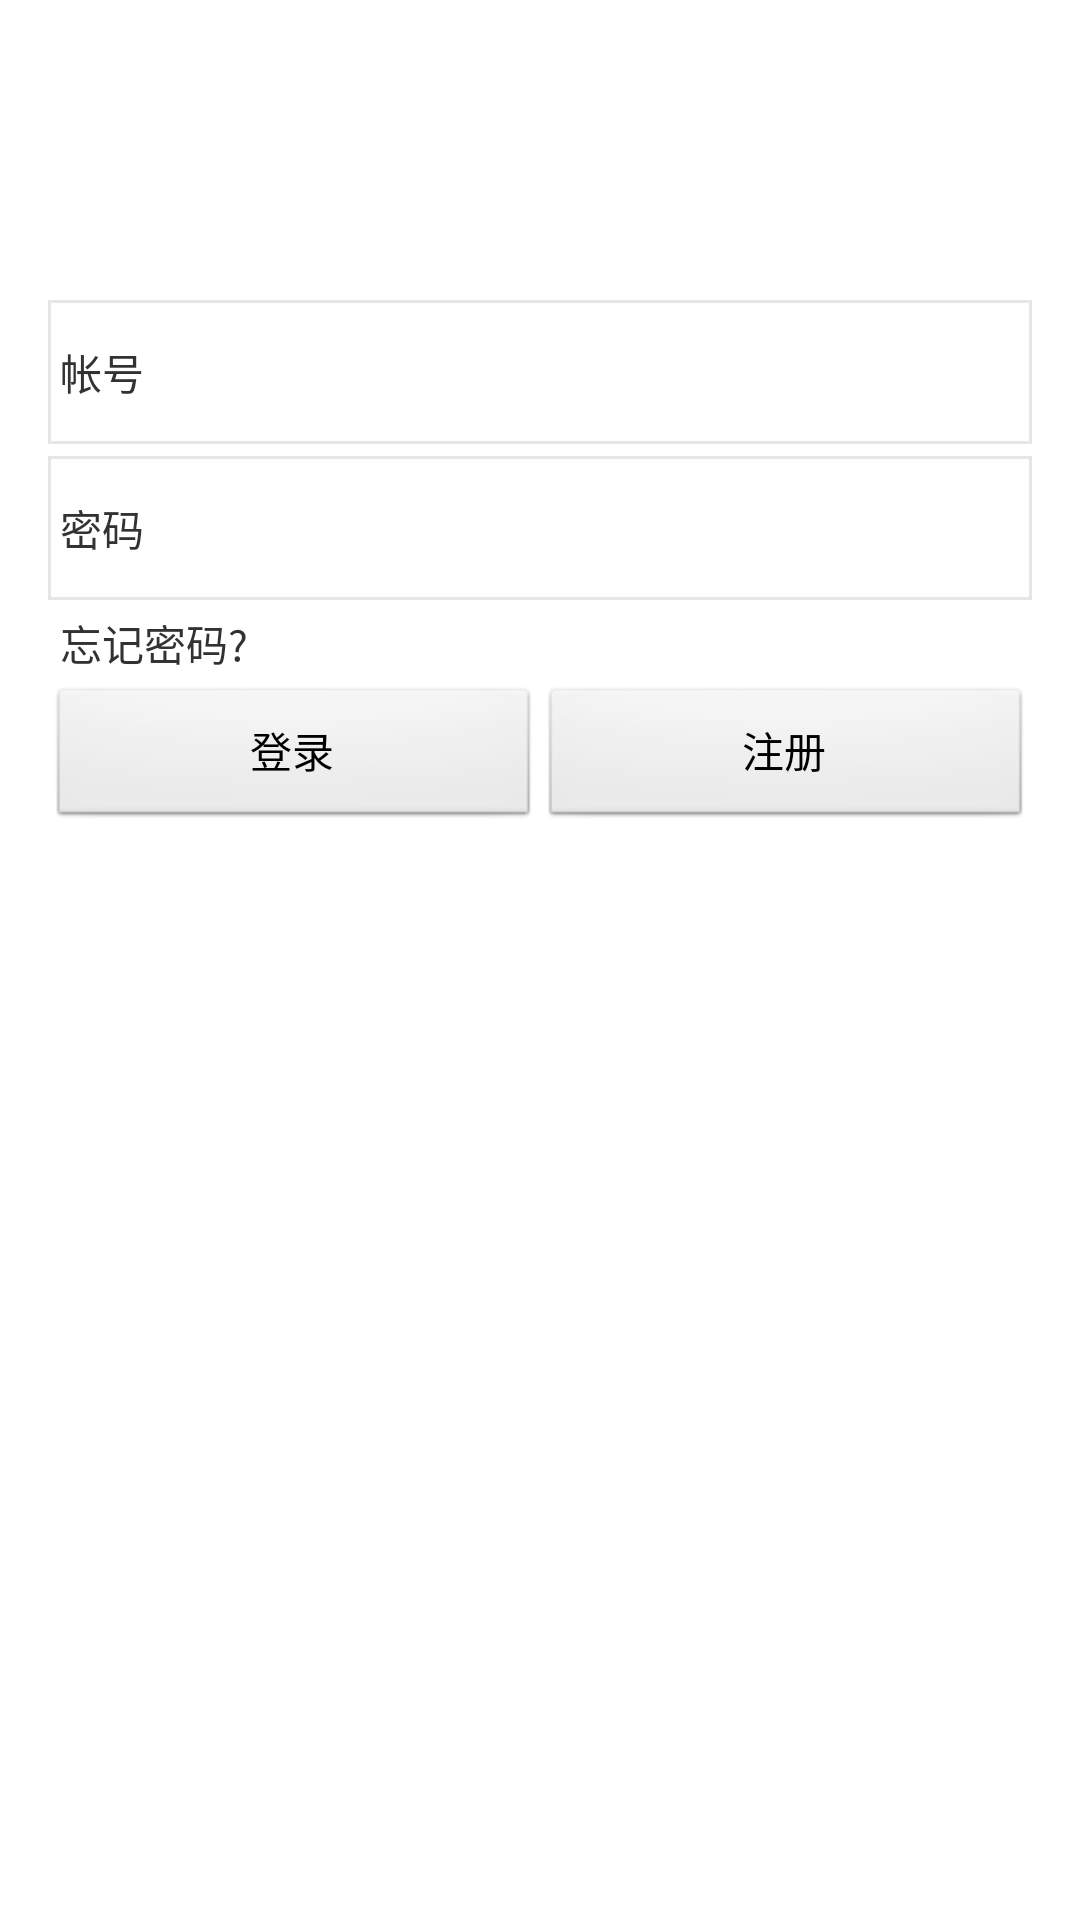

Android layout source for this screen:
<!-- AndroidManifest.xml: application theme AppTheme -->
<!-- res/layout/activity_login.xml -->
<?xml version="1.0" encoding="utf-8"?>
<RelativeLayout xmlns:android="http://schemas.android.com/apk/res/android"
    android:layout_width="match_parent"
    android:layout_height="match_parent"
    android:orientation="vertical" >

    <LinearLayout
        android:id="@+id/ll_account"
        android:layout_width="match_parent"
        android:layout_height="wrap_content"
        android:layout_marginLeft="16dp"
        android:layout_marginRight="16dp"
        android:layout_marginTop="100dp"
        android:background="@drawable/bg_shape_et"
        android:gravity="center_vertical"
        android:minHeight="48dp"
        android:orientation="horizontal" >

        <TextView
            android:layout_width="wrap_content"
            android:layout_height="wrap_content"
            android:paddingLeft="4dp"
            android:text="@string/account" />

        <EditText
            android:id="@+id/et_username"
            android:layout_width="0dp"
            android:layout_height="wrap_content"
            android:layout_weight="1"
            android:background="@null"
            android:padding="4dp" />
    </LinearLayout>

    <LinearLayout
        android:id="@+id/ll_password"
        android:layout_width="match_parent"
        android:layout_height="wrap_content"
        android:layout_below="@id/ll_account"
        android:layout_marginLeft="16dp"
        android:layout_marginRight="16dp"
        android:layout_marginTop="4dp"
        android:background="@drawable/bg_shape_et"
        android:gravity="center_vertical"
        android:minHeight="48dp"
        android:orientation="horizontal" >

        <TextView
            android:layout_width="wrap_content"
            android:layout_height="wrap_content"
            android:paddingLeft="4dp"
            android:text="@string/password" />

        <EditText
            android:id="@+id/et_password"
            android:layout_width="0dp"
            android:layout_height="wrap_content"
            android:layout_weight="1"
            android:background="@null"
            android:padding="4dp"
            android:password="true" />
    </LinearLayout>

    <TextView
        android:id="@+id/tv_forgot_psw"
        android:layout_width="wrap_content"
        android:layout_height="wrap_content"
        android:layout_alignLeft="@id/ll_password"
        android:layout_below="@id/ll_password"
        android:padding="4dp"
        android:text="@string/forgot_password" />

    <LinearLayout
        android:layout_width="match_parent"
        android:layout_height="wrap_content"
        android:layout_alignLeft="@id/ll_password"
        android:layout_alignRight="@id/ll_password"
        android:layout_below="@id/tv_forgot_psw"
        android:orientation="horizontal" >

        <Button
            android:id="@+id/btn_login"
            android:layout_width="0dp"
            android:layout_height="wrap_content"
            android:layout_weight="1"
            android:gravity="center"
            android:text="@string/login" />

        <Button
            android:id="@+id/btn_regist"
            android:layout_width="0dp"
            android:layout_height="wrap_content"
            android:layout_weight="1"
            android:gravity="center"
            android:text="@string/regist" />
    </LinearLayout>

</RelativeLayout>
<!-- resources referenced by this layout -->
<resources>
  <!-- drawable bg_shape_et (drawable) -->
  <?xml version="1.0" encoding="utf-8"?>
  <shape xmlns:android="http://schemas.android.com/apk/res/android"
      android:shape="rectangle" >
  
      <stroke
          android:width="1dp"
          android:color="@color/bg_corners" />
  
  </shape>
  <string name="account">帐号</string>
  <string name="forgot_password">忘记密码?</string>
  <string name="login">登录</string>
  <string name="password">密码</string>
  <string name="regist">注册</string>
  <style name="AppTheme" parent="AppBaseTheme">
          <item name="android:windowNoTitle">true</item>
          <item name="android:windowBackground">@color/white</item>
          <item name="@android:windowAnimationStyle">@style/activty_fade_in_fade_out</item>
          
      </style>
  <color name="bg_corners">#19000000</color>
  <style name="AppBaseTheme" parent="android:Theme.Light">
          
      </style>
  <color name="white">#ffffff</color>
  <style name="activty_fade_in_fade_out">
          <item name="@android:activityOpenEnterAnimation">@anim/push_left_in</item>
          <item name="@android:activityOpenExitAnimation">@anim/push_left_out</item>
          <item name="@android:activityCloseEnterAnimation">@anim/push_right_in</item>
          <item name="@android:activityCloseExitAnimation">@anim/push_right_out</item>
      </style>
</resources>
